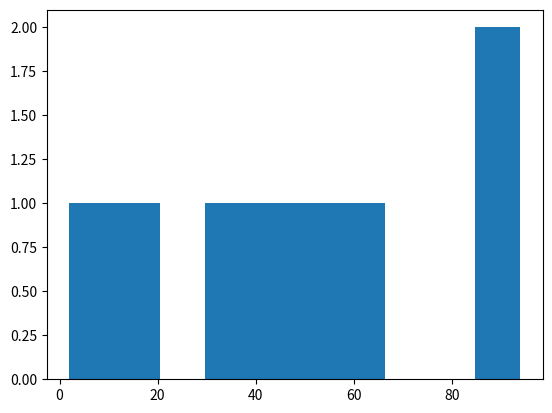

The matplotlib source for this figure:
import matplotlib.pyplot as plt
import pandas as pd

df = pd.DataFrame({
    'Age' : [14,45,86,2,32,56,94,58]
})

plt.hist(df["Age"])
plt.show()
